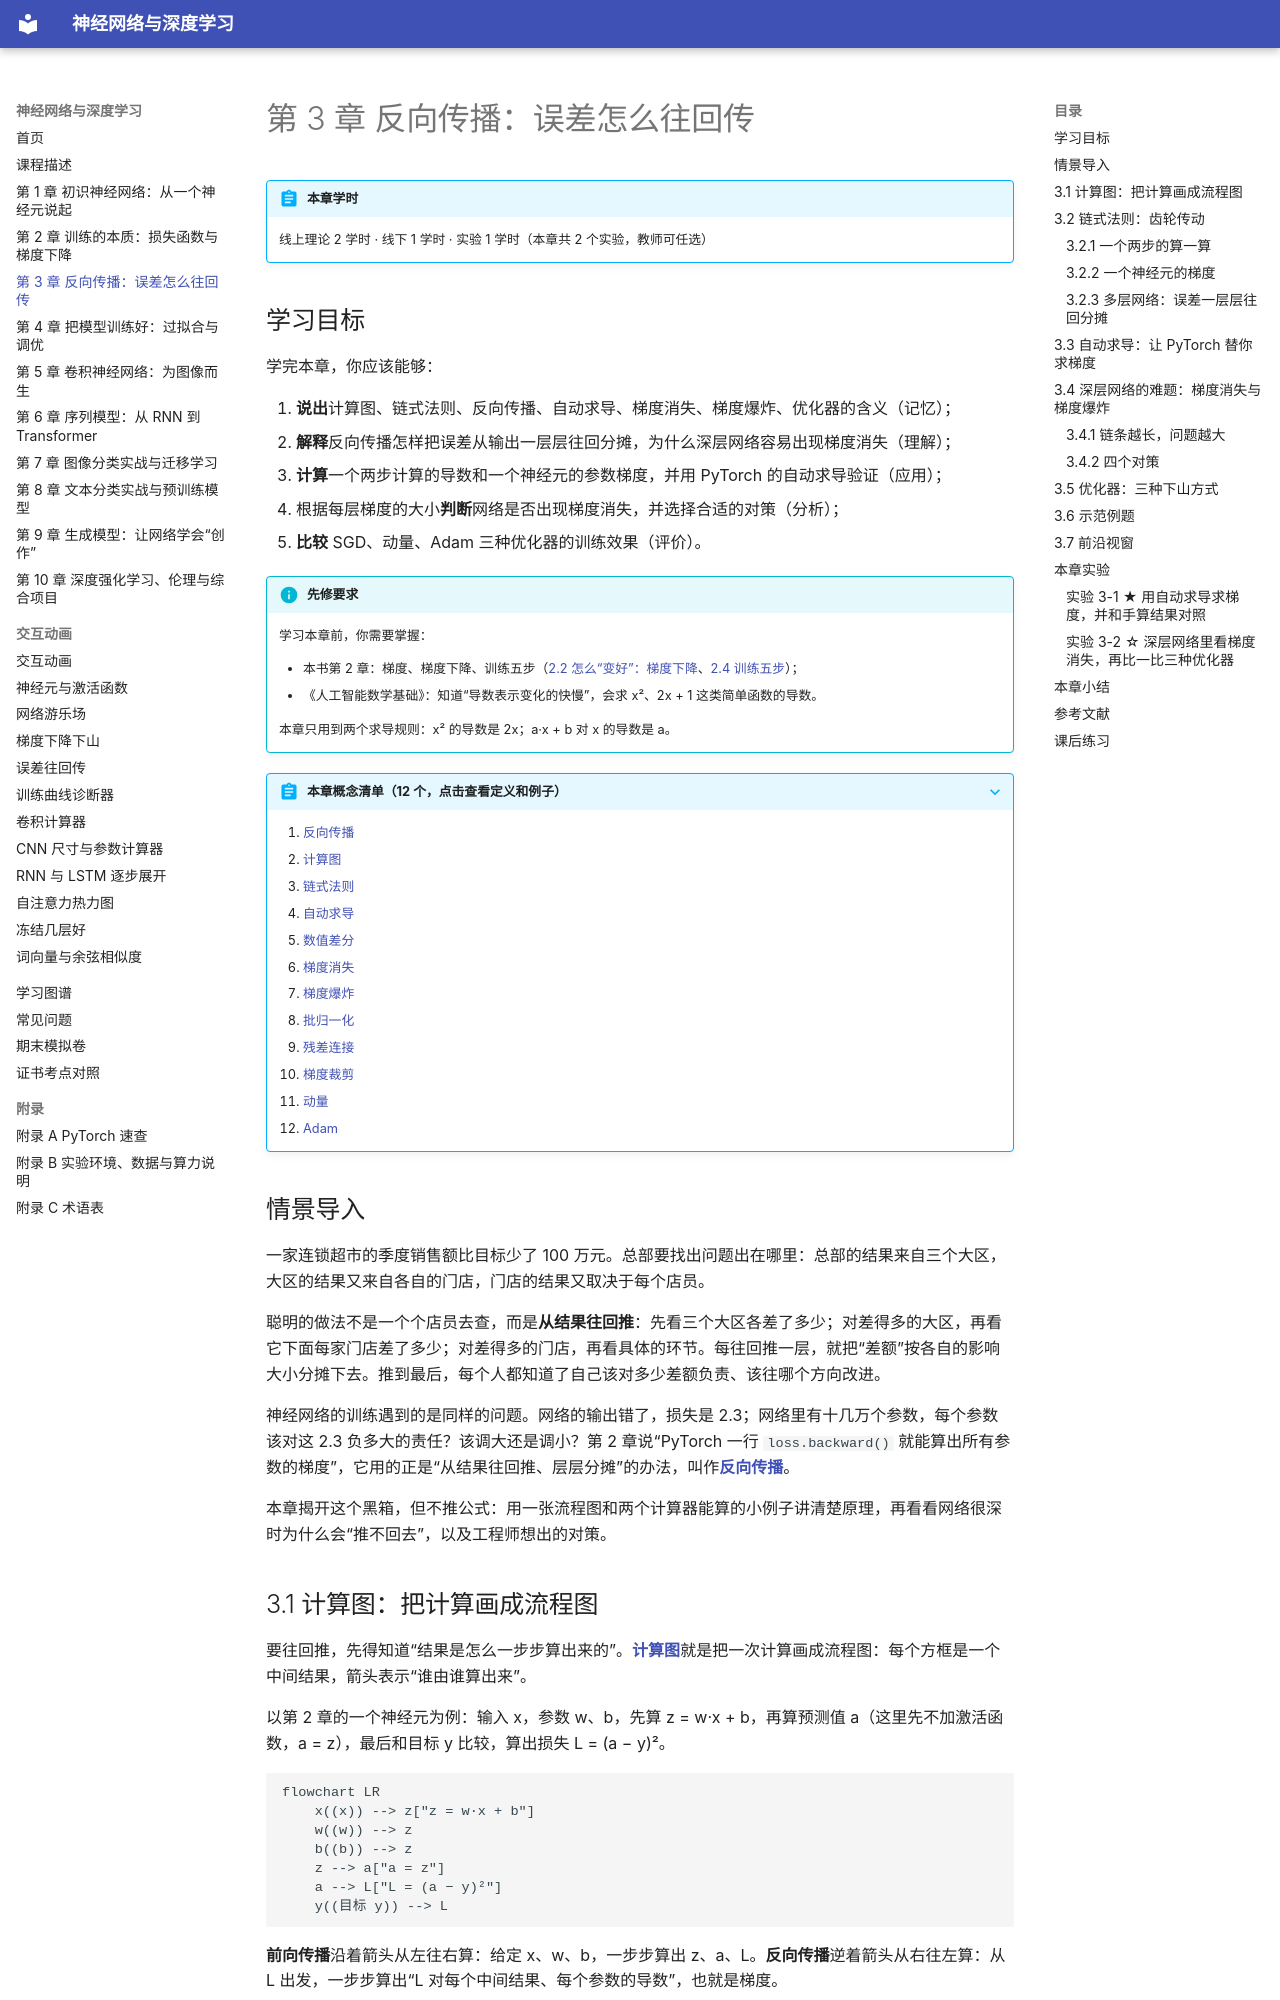

repository: MingziFu9/dl-textbook · page: chapters/03-backprop/index.html · generator: mkdocs

---
title: 第 3 章 反向传播：误差怎么往回传
description: 计算图；用齿轮传动理解链式法则；误差从输出一层层往回分摊；PyTorch 自动求导；深层网络的梯度消失与梯度爆炸及四种对策；SGD、动量与 Adam 三种优化器
---

# 第 3 章 反向传播：误差怎么往回传

!!! abstract "本章学时"
    线上理论 2 学时 · 线下 1 学时 · 实验 1 学时（本章共 2 个实验，教师可任选）

## 学习目标

学完本章，你应该能够：

1. **说出**计算图、链式法则、反向传播、自动求导、梯度消失、梯度爆炸、优化器的含义（记忆）；
2. **解释**反向传播怎样把误差从输出一层层往回分摊，为什么深层网络容易出现梯度消失（理解）；
3. **计算**一个两步计算的导数和一个神经元的参数梯度，并用 PyTorch 的自动求导验证（应用）；
4. 根据每层梯度的大小**判断**网络是否出现梯度消失，并选择合适的对策（分析）；
5. **比较** SGD、动量、Adam 三种优化器的训练效果（评价）。

!!! info "先修要求"
    学习本章前，你需要掌握：

    - 本书第 2 章：梯度、梯度下降、训练五步（[2.2 怎么“变好”：梯度下降](../02-training/index.md#22)、[2.4 训练五步](../02-training/index.md#24)）；
    - 《人工智能数学基础》：知道“导数表示变化的快慢”，会求 x²、2x + 1 这类简单函数的导数。

    本章只用到两个求导规则：x² 的导数是 2x；a·x + b 对 x 的导数是 a。

??? abstract "本章概念清单（12 个，点击查看定义和例子）"
    1. [反向传播](../../appendix/glossary.md#g-反向传播)
    2. [计算图](../../appendix/glossary.md#g-计算图)
    3. [链式法则](../../appendix/glossary.md#g-链式法则)
    4. [自动求导](../../appendix/glossary.md#g-自动求导)
    5. [数值差分](../../appendix/glossary.md#g-数值差分)
    6. [梯度消失](../../appendix/glossary.md#g-梯度消失)
    7. [梯度爆炸](../../appendix/glossary.md#g-梯度爆炸)
    8. [批归一化](../../appendix/glossary.md#g-批归一化)
    9. [残差连接](../../appendix/glossary.md#g-残差连接)
    10. [梯度裁剪](../../appendix/glossary.md#g-梯度裁剪)
    11. [动量](../../appendix/glossary.md#g-动量)
    12. [Adam](../../appendix/glossary.md#g-Adam)

## 情景导入

一家连锁超市的季度销售额比目标少了 100 万元。总部要找出问题出在哪里：总部的结果来自三个大区，大区的结果又来自各自的门店，门店的结果又取决于每个店员。

聪明的做法不是一个个店员去查，而是**从结果往回推**：先看三个大区各差了多少；对差得多的大区，再看它下面每家门店差了多少；对差得多的门店，再看具体的环节。每往回推一层，就把“差额”按各自的影响大小分摊下去。推到最后，每个人都知道了自己该对多少差额负责、该往哪个方向改进。

神经网络的训练遇到的是同样的问题。网络的输出错了，损失是 2.3；网络里有十几万个参数，每个参数该对这 2.3 负多大的责任？该调大还是调小？第 2 章说“PyTorch 一行 `loss.backward()` 就能算出所有参数的梯度”，它用的正是“从结果往回推、层层分摊”的办法，叫作[**反向传播**](../../appendix/glossary.md#g-反向传播 "从输出层开始，按链式法则把损失的梯度一层层往回传、算出每个参数梯度的方法"){ .term }。

本章揭开这个黑箱，但不推公式：用一张流程图和两个计算器能算的小例子讲清楚原理，再看看网络很深时为什么会“推不回去”，以及工程师想出的对策。
